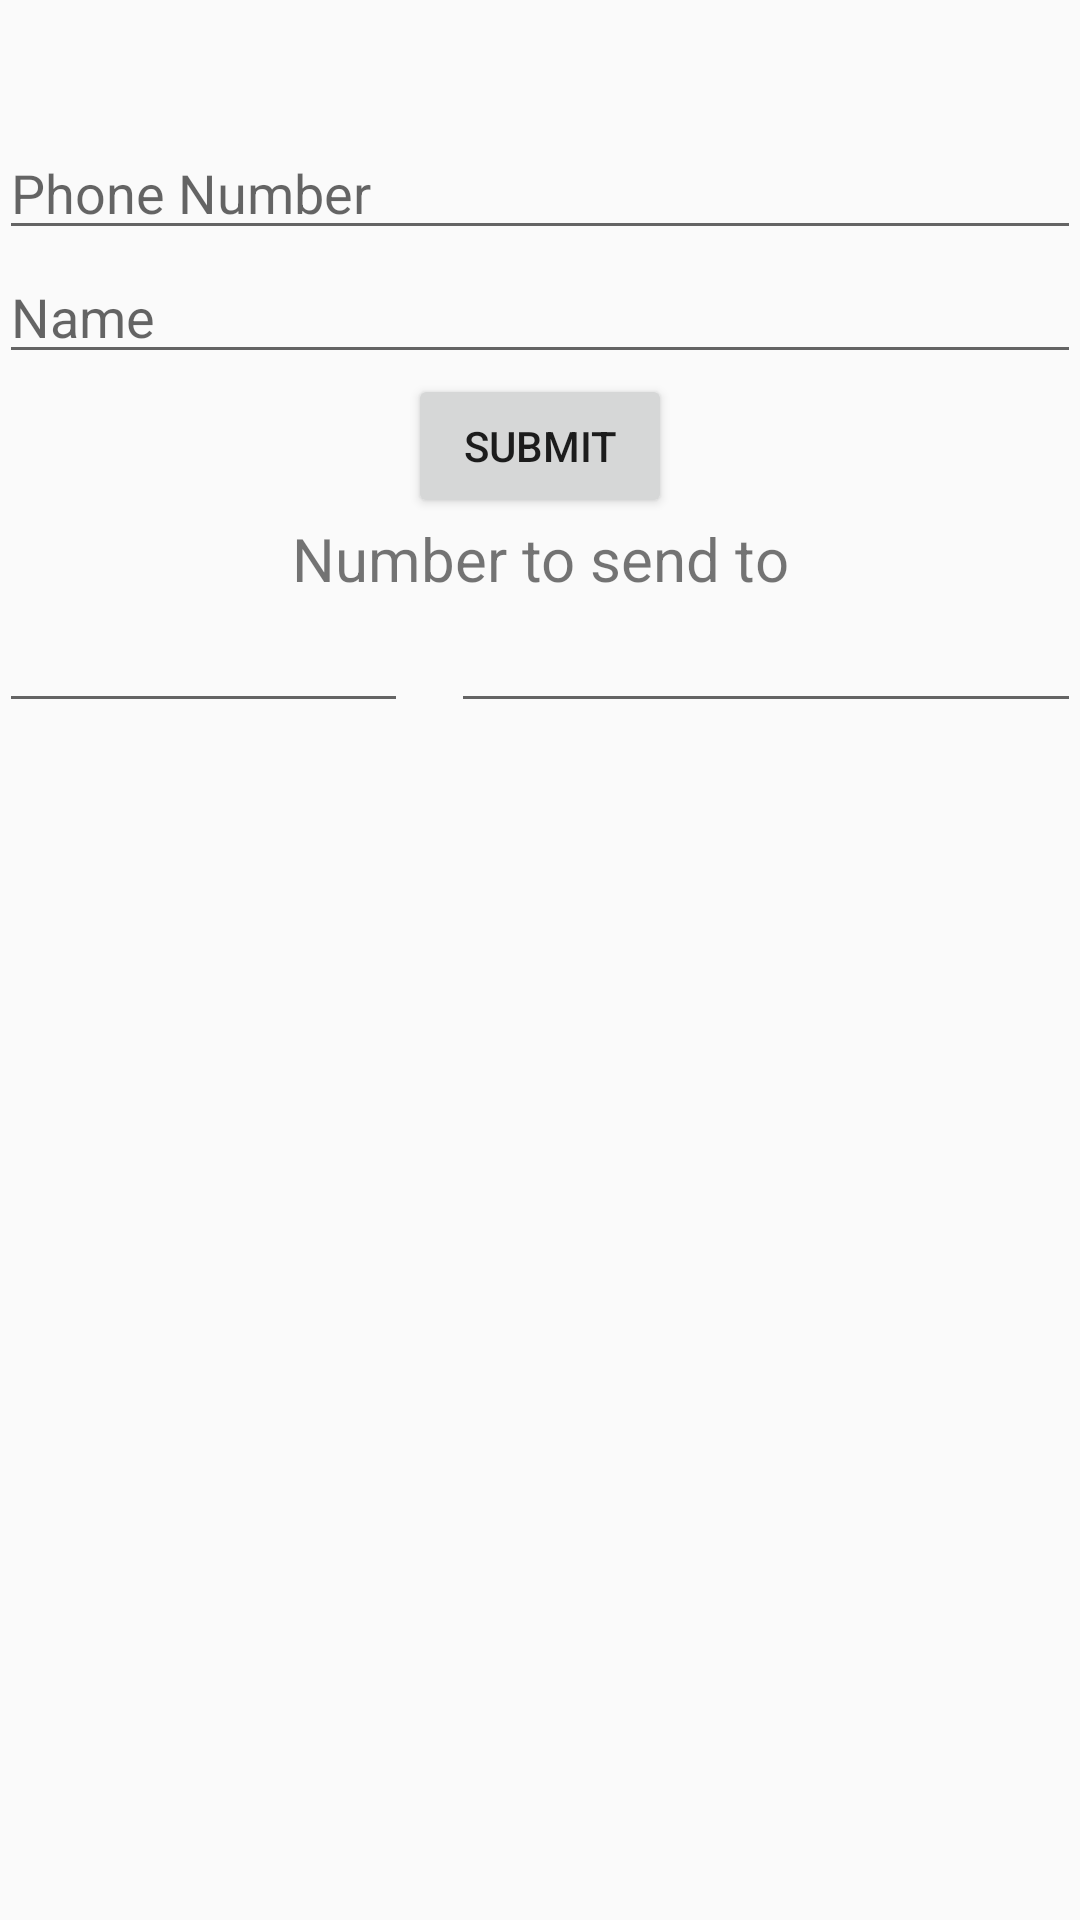

Write the Android layout XML for this screen, with the resource values it uses.
<!-- AndroidManifest.xml: application theme AppTheme.NoActionBar -->
<!-- res/layout/activity_add_phone.xml -->
<?xml version="1.0" encoding="utf-8"?>
<ScrollView xmlns:android="http://schemas.android.com/apk/res/android"
    android:layout_width="fill_parent"
    android:layout_height="fill_parent">


<RelativeLayout xmlns:android="http://schemas.android.com/apk/res/android"
    xmlns:tools="http://schemas.android.com/tools"
    android:layout_width="match_parent"
    android:layout_height="match_parent"
    android:paddingBottom="@dimen/activity_vertical_margin"
    android:paddingLeft="@dimen/activity_horizontal_margin"
    android:paddingRight="@dimen/activity_horizontal_margin"
    android:paddingTop="@dimen/activity_vertical_margin"
    tools:context=".AddPhoneActivity">

    <EditText
        android:layout_width="wrap_content"
        android:layout_height="wrap_content"
        android:inputType="phone"
        android:hint="Phone Number"
        android:ems="10"
        android:id="@+id/editPhone"
        android:layout_marginTop="42dp"
        android:layout_alignParentTop="true"
        android:layout_alignParentEnd="true"
        android:layout_alignParentStart="true" />

    <EditText
        android:layout_width="wrap_content"
        android:layout_height="wrap_content"
        android:inputType="textPersonName"
        android:hint="Name"
        android:ems="10"
        android:id="@+id/editName"
        android:layout_below="@+id/editPhone"
        android:layout_alignParentEnd="true"
        android:layout_alignParentStart="true" />

    <Button
        android:layout_width="wrap_content"
        android:layout_height="wrap_content"
        android:text="Submit"
        android:id="@+id/button3"
        android:layout_below="@+id/editName"
        android:layout_centerHorizontal="true" />

    <TextView
        android:layout_width="wrap_content"
        android:layout_height="wrap_content"
        android:text="Number to send to"
        android:id="@+id/textView"
        android:layout_below="@+id/button3"
        android:layout_alignEnd="@+id/editName"
        android:layout_alignParentStart="true"
        android:textAlignment="center"
        android:textSize="20dp" />

    <EditText
        android:layout_width="wrap_content"
        android:layout_height="wrap_content"
        android:id="@+id/editText"
        android:layout_below="@+id/textView"
        android:layout_alignParentStart="true"
        android:layout_toStartOf="@+id/button3" />

    <EditText
        android:layout_width="wrap_content"
        android:layout_height="wrap_content"
        android:inputType="phone"
        android:ems="10"
        android:id="@+id/editText2"
        android:layout_below="@+id/textView"
        android:layout_alignParentEnd="true" />
</RelativeLayout>
</ScrollView>
<!-- resources referenced by this layout -->
<resources>
  <style name="AppTheme.NoActionBar">
          <item name="windowActionBar">false</item>
          <item name="android:textColor">#424242</item>
          <item name="windowNoTitle">true</item>
      </style>
</resources>
